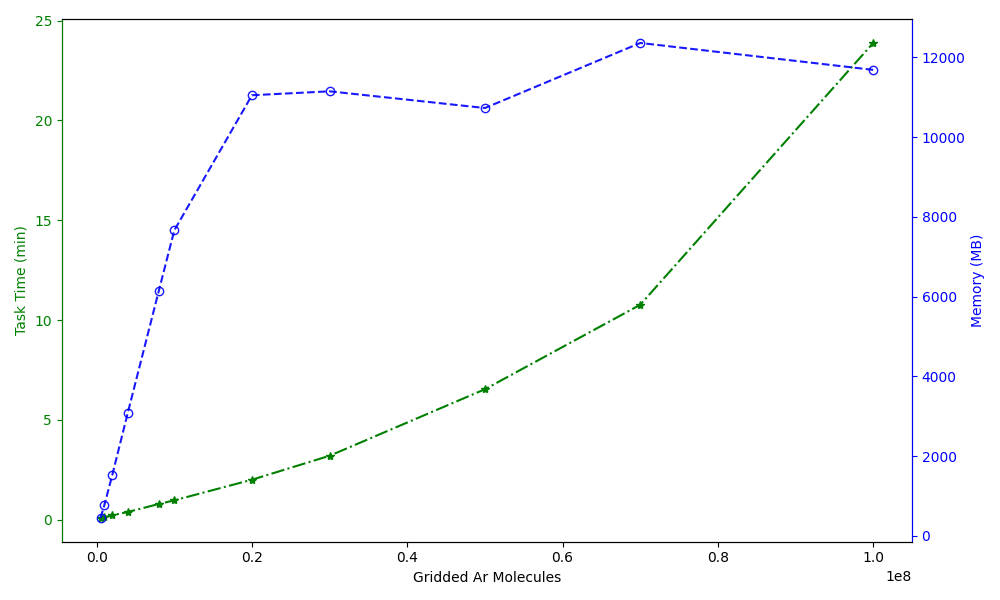

The table this chart was drawn from, first rows:
Gridded Ar Molecules, Task Time (min), Memory (MB)
500000, 0.08333, 445.6
1000000, 0.1167, 774.4
2000000, 0.2167, 1514
4000000, 0.3833, 3076
8000000, 0.7833, 6140
10000000, 0.9667, 7661
20000000, 2.0, 11050
30000000, 3.2, 11148
50000000, 6.533, 10729
70000000, 10.77, 12361
100000000, 23.88, 11686
